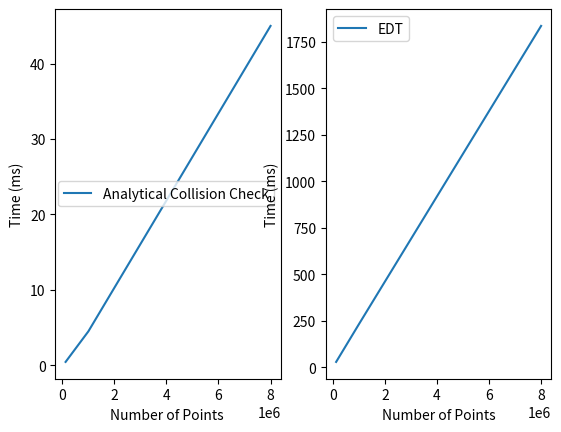

This figure's Python source:
import numpy as np 
import matplotlib.pyplot as plt


x = [ 8000000 , 
1000000,
125000
  ]



y1 = [ 
45,
4.5,
0.45
]

y2 = [
1836,
231,
28
]


y1 = np.asarray( y1)
y2 = np.asarray( y2)
x = np.asarray(x)


plt.subplot(1, 2, 1)
plt.plot(x, y1 , label='Analytical Collision Check')
plt.ticklabel_format(useOffset=True)
plt.xlabel("Number of Points ")
plt.ylabel("Time (ms)")
plt.legend()

plt.subplot(1, 2, 2)

plt.plot(x, y2 , label = 'EDT')
plt.ticklabel_format(useOffset=True)

plt.xlabel("Number of Points")
plt.ylabel("Time (ms)")
plt.legend()
plt.show()